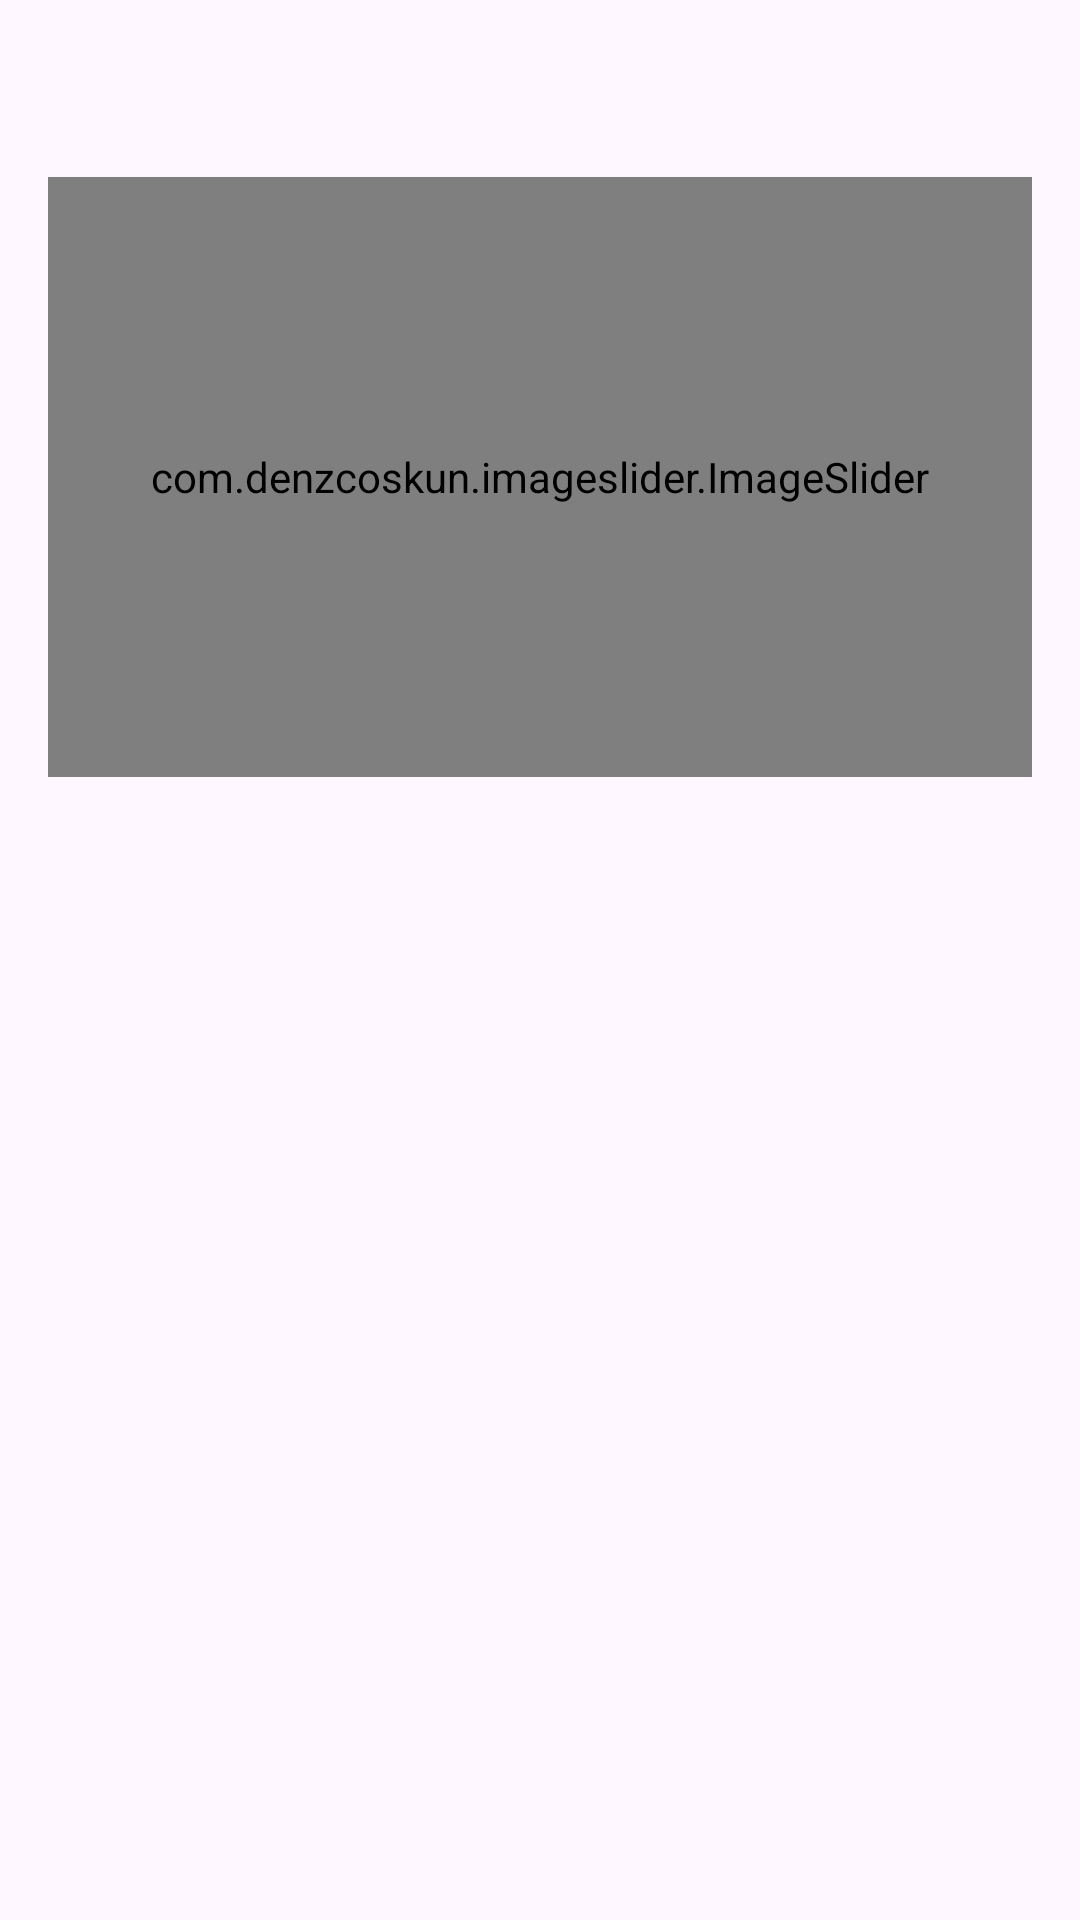

Write the Android layout XML for this screen, with the resource values it uses.
<!-- AndroidManifest.xml: application theme Theme.QuanLyAmThuc -->
<!-- res/layout/dialog_thong_tin_mon_an.xml -->
<LinearLayout xmlns:android="http://schemas.android.com/apk/res/android"
    android:padding="16dp"
    android:orientation="vertical"
    android:layout_width="match_parent"
    android:layout_height="wrap_content">

    <TextView
        android:id="@+id/tvTenMonChiTiet"
        android:textStyle="bold"
        android:textSize="25sp"
        android:layout_marginTop="8dp"
        android:gravity="center"
        android:fontFamily="cursive"
        android:textColor="#5B020B"
        android:layout_width="match_parent"
        android:layout_height="wrap_content" />

    <com.denzcoskun.imageslider.ImageSlider
        android:id="@+id/imageSliderChiTiet"
        android:layout_width="match_parent"
        android:layout_height="200dp"
        android:layout_marginBottom="8dp"
        />

    <TextView
        android:id="@+id/tvTinhChiTiet"
        android:textSize="16sp"
        android:layout_width="match_parent"
        android:layout_height="wrap_content" />

    <TextView
        android:id="@+id/tvMoTaChiTiet"
        android:textSize="16sp"
        android:layout_marginTop="4dp"
        android:layout_width="match_parent"
        android:layout_height="wrap_content" />
</LinearLayout>
<!-- resources referenced by this layout -->
<resources>
  <style name="Theme.QuanLyAmThuc" parent="Base.Theme.QuanLyAmThuc" />
  <style name="Base.Theme.QuanLyAmThuc" parent="Theme.Material3.DayNight.NoActionBar">
          
          
      </style>
</resources>
